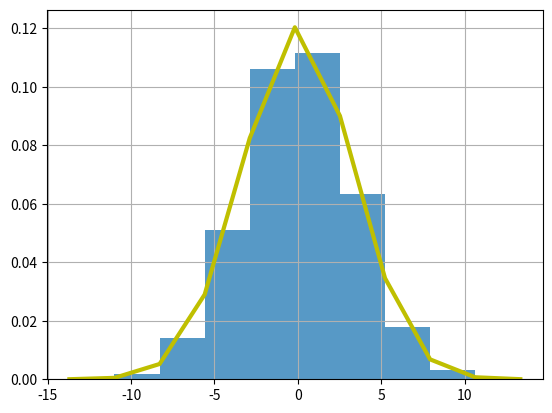

Reproduce this figure in Python.
'''
This is an example of sample modeling. Most sampling models can be simulated using an "urn"
For the example we want to find the probabiltiy of the casino making and losing money
S will be earnings for the casino

We will simulate a 1000 people drawing playing roulette as 1 simulation
After each simulation it can be seen that S changes meaning that S is a random variable
It is more useful to place S in a normal distribution to view meaningful data

In this case we want to know the probability of S being less than zero.

'''
import random
import matplotlib.pyplot as plt
import matplotlib.mlab as mlab
import statistics as st
import math
import numpy as np

def roulette():
	
	a = 0 		#what we want measure against in this case zero
	red_pocket = [0 for x in range(18)]
	black_pocket = [1 for x in range(18)]
	green_pocket = [2 for x in range(2)]
	all_earnings = []
	urn = red_pocket + black_pocket + green_pocket
	
	for y in range(10000):
		earnings = 0
		
		for x in range(1000):
			draw = random.randrange(len(urn))

			if urn[draw] == 0:
				earnings -= 1
			else:
				earnings += 1
		
		all_earnings.append(earnings)

	#Hand calculations
	probability = sum(i <= a for i in all_earnings)/10000
	average = sum(all_earnings)/10000

	difference =  [ pow(i-average, 2) for i in all_earnings ]
	a = sum(difference)/10000
	standard_deviation = math.sqrt(a)
	
	#Using a library to calculate
	mean = st.mean(all_earnings)
	std = st.pstdev(all_earnings)
	print("The probability of the earnings being less than or equal to {} is {}".format(a, probability))
	print("The average is {} ".format(mean))
	print("My calculated std {} the librarys calculated std {}".format(standard_deviation, std))
	
	#--------------------Probability Distribution Chart Display
	mu = 0				#expected value which is the average of vlaues
	sigma = 3.31		#standard error of values
	
	s = np.random.normal(mu, sigma, 10000) 
	count, bins, ignored = plt.hist(s, 10, density=True, alpha=0.75)
	
	plt.plot(bins, 1/(sigma * np.sqrt(2*np.pi)) *
		np.exp( - (bins - mu)**2 / (2 * sigma**2) ),  linewidth=3, color='y')
	
	plt.grid(True)
	plt.show()

	possibilities = 10000
	less_than_zero = 25

roulette()
	